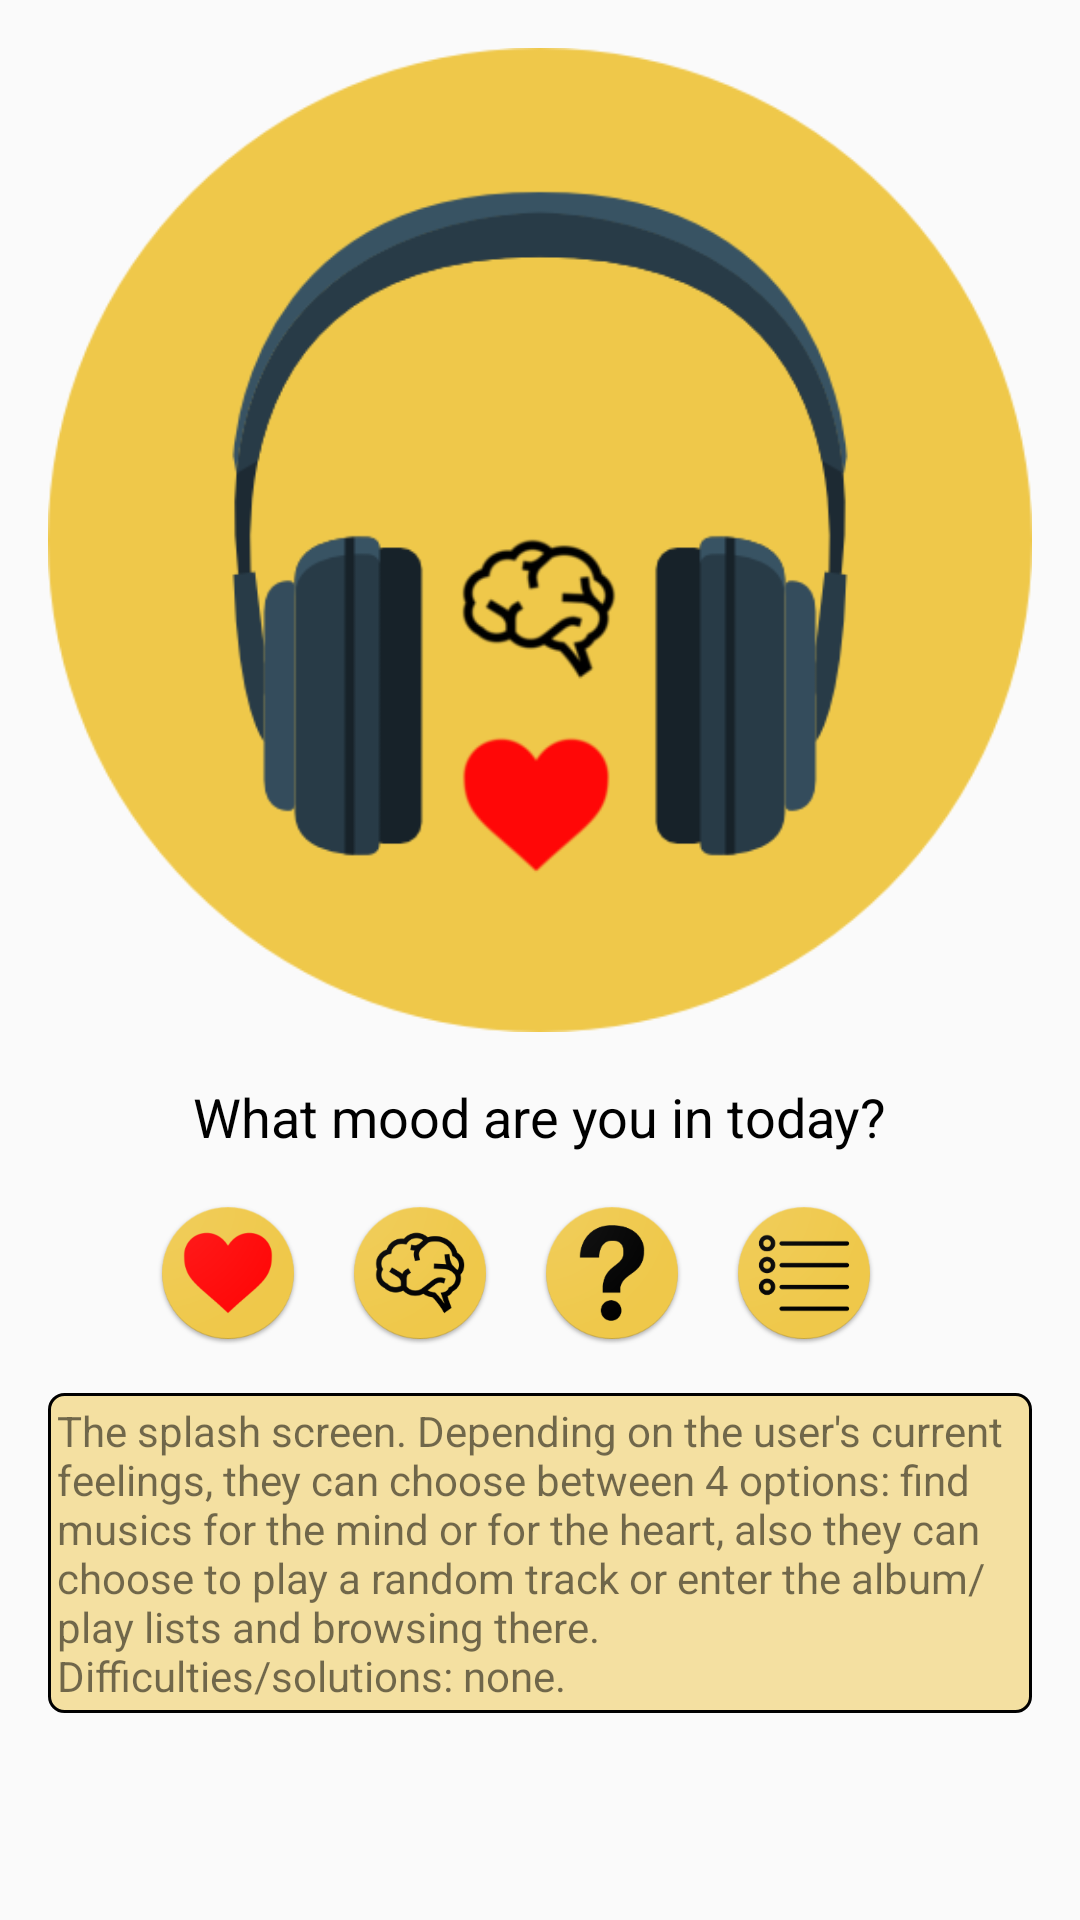

Produce the Android XML layout that renders to this screen, including the resource entries it uses.
<!-- AndroidManifest.xml: application theme AppTheme -->
<!-- res/layout/activity_main.xml -->
<?xml version="1.0" encoding="utf-8"?>
<ScrollView xmlns:android="http://schemas.android.com/apk/res/android"
    xmlns:tools="http://schemas.android.com/tools"
    android:layout_width="match_parent"
    android:layout_height="match_parent"
    android:orientation="vertical"
    android:padding="@dimen/defaultmargin_padding"
    tools:context="com.example.sanya.soundsense.MainActivity">

    <LinearLayout
        android:layout_width="match_parent"
        android:layout_height="wrap_content"
        android:orientation="vertical">

        <ImageView
            style="@style/wrapwrap"
            android:adjustViewBounds="true"
            android:src="@drawable/soundsenselogo" />

        <TextView
            style="@style/whatmood"
            android:text="@string/whatmood" />

        <LinearLayout
            style="@style/wrapwrap"
            android:layout_gravity="center_horizontal"
            android:layout_marginTop="@dimen/defaultmargin_padding"
            android:orientation="horizontal">

            <ImageView
                android:id="@+id/musicfortheheart"
                style="@style/icons"
                android:src="@mipmap/heart" />

            <ImageView
                android:id="@+id/musicforthemind"
                style="@style/icons"
                android:src="@mipmap/mind" />

            <ImageView
                android:id="@+id/random"
                style="@style/icons"
                android:src="@mipmap/random" />

            <ImageView
                android:id="@+id/playlist_icon"
                style="@style/icons"
                android:src="@mipmap/list" />

        </LinearLayout>

        <TextView
            style="@style/explanation"
            android:text="@string/mainexplanation" />
    </LinearLayout>
</ScrollView>
<!-- resources referenced by this layout -->
<resources>
  <dimen name="defaultmargin_padding">16dp</dimen>
  <!-- drawable soundsenselogo: png bitmap (drawable, 31540 bytes) -->
  <!-- mipmap heart: png bitmap (mipmap-hdpi, 4183 bytes) -->
  <!-- mipmap list: png bitmap (mipmap-hdpi, 4642 bytes) -->
  <!-- mipmap mind: png bitmap (mipmap-hdpi, 5728 bytes) -->
  <!-- mipmap random: png bitmap (mipmap-hdpi, 4299 bytes) -->
  <string name="mainexplanation">The splash screen. Depending on the user\'s current feelings, they can choose between 4 options: find musics for the mind or for the heart, also they can choose to play a random track or enter the album/play lists and browsing there.\nDifficulties/solutions: none.</string>
  <string name="whatmood">What mood are you in today?</string>
  <style name="explanation">
          <item name="android:layout_width">match_parent</item>
          <item name="android:layout_height">wrap_content</item>
          <item name="android:background">@drawable/descriptioncard</item>
          <item name="android:padding">@dimen/innerpadding</item>
          <item name="android:elevation">@dimen/elevation</item>
          <item name="android:layout_marginTop">@dimen/defaultmargin_padding</item>
      </style>
  <style name="icons" parent="wrapwrap">
          <item name="android:clickable">true</item>
          <item name="android:layout_marginRight">@dimen/defaultmargin_padding</item>
      </style>
  <style name="whatmood" parent="wrapwrap">
          <item name="android:layout_gravity">center</item>
          <item name="android:layout_marginTop">@dimen/defaultmargin_padding</item>
          <item name="android:textColor">@android:color/black</item>
          <item name="android:textAppearance">?android:textAppearanceMedium</item>
      </style>
  <style name="wrapwrap">
          <item name="android:layout_width">wrap_content</item>
          <item name="android:layout_height">wrap_content</item>
      </style>
  <style name="AppTheme" parent="Theme.AppCompat.Light.NoActionBar">
          
          <item name="colorPrimary">@color/colorPrimary</item>
          <item name="colorPrimaryDark">@color/colorPrimaryDark</item>
          <item name="colorAccent">@color/colorAccent</item>
      </style>
  <!-- drawable descriptioncard (drawable) -->
  <?xml version="1.0" encoding="utf-8"?>
  <shape xmlns:android="http://schemas.android.com/apk/res/android"
      android:shape="rectangle">
      <corners android:radius="5dp" />
      <size
          android:width="20dp"
          android:height="20dp" />
      <solid android:color="@color/weirdyellow_opaque" />
      <stroke
          android:width="1dp"
          android:color="@android:color/black" />
  </shape>
  <dimen name="innerpadding">3dp</dimen>
  <dimen name="elevation">8dp</dimen>
  <color name="colorPrimary">#3F51B5</color>
  <color name="colorPrimaryDark">#303F9F</color>
  <color name="colorAccent">#FF0000</color>
  <color name="weirdyellow_opaque">#80EFC84A</color>
</resources>
